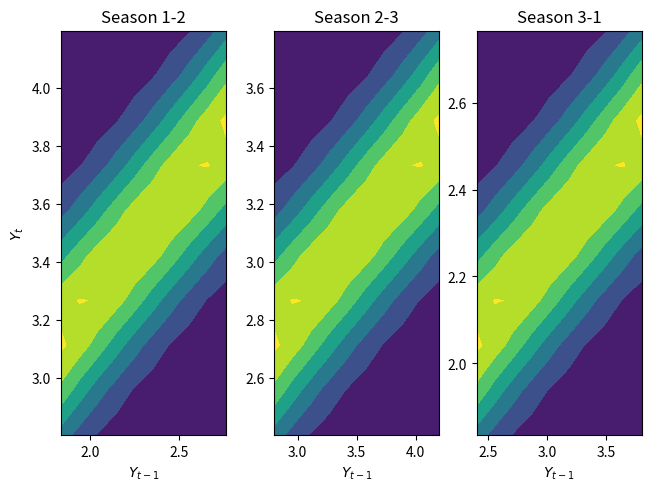

This chart was generated by the following Python code: (Note: this script raises an exception after producing the figure.)
import numpy as np
import pandas as pd
import scipy.stats as ss
import matplotlib.pyplot as plt

# inflow parameters
muY = np.array([2.3, 3.5, 3.1]) # log-space mean flows
sigmaY = np.array([0.2, 0.3, 0.3]) # log-space standard deviations
meanQ = np.exp(muY + 0.5*sigmaY**2) # real-space mean flows
rho = 0.5 # correlation between consecutive log-space flows

nSeasons = len(muY) # number of seasons
for i in range(nSeasons):
  print("Mean flow, season %d: %0.1f" % ((i+1), meanQ[i]))
  print("1st percentile flow, season %d: %0.1f" % ((i+1), np.exp(ss.norm.ppf(0.01,loc=muY[i],scale=sigmaY[i]))))
  print("Median flow, season %d: %0.1f" % ((i+1), np.exp(ss.norm.ppf(0.5,loc=muY[i],scale=sigmaY[i]))))
  print("99th percentile flow, season %d: %0.1f" % ((i+1), np.exp(ss.norm.ppf(0.99,loc=muY[i],scale=sigmaY[i]))))
  print("\n")

# targets
Stargets = np.ones([nSeasons])*20 # target of 20 every period
Rtargets = np.ones([nSeasons])*20 # target of 20 every period

# reservoir parameters
K = 30 # reservoir capacity
Rmax = 50 # maximum possible release
Rmin = 10 # minimum possible release

######################## DDP Optimization ########################

def calcCostDDP(S, Q, Starget, Rtarget, bounds, FutureCost):
  '''
  Function to calculate the optimal release (Rbest) from each storage state (S)
  and associated present and future cost (Cbest), defined as the total squared
  deviation between storage and release targets for that stage.

  Inputs:
    S: 1-D array of discrete storage values representing the states
    Q: inflow received at this stage (scalar)
    Starget: target storage for next stage (scalar)
    Rtarget: release target for this stage (scalar)
    bounds: bounds on possible releases (array of length 2)
    FutureCost: 1-D array of future costs at each state that will be added to the
      cost of the optimal state transition at this stage to compute present + future cost

  Outputs:
    Rbest: 1-D array of optimal releases from each state in S
    Cbest: 1-D array of present + future costs associated with each state S
  '''

  # initialize current cost at infinity and releases at 0
  Cbest = np.empty([len(S)])+np.inf
  Rbest = np.zeros([len(S)])
  for i, s in enumerate(S): # storage at stage t
    # find optimal storage to move to at stage t+1
    for j, sNext in enumerate(S): # storage at stage t+1
      R = s + Q - sNext # release to get to sNext
      # find cost of this release if it's feasible
      if R >= bounds[0] and R <= bounds[1]:
        # compute total cost C (total deviation from targets + future cost at sNext)
        S_deviation = (sNext-Starget)**2
        R_deviation = (R-Rtarget)**2
        C = S_deviation + R_deviation + FutureCost[j]
        # update optimal value (Cbest) and decision (Rbest) if better than current best
        if C < Cbest[i]:
          Cbest[i] = C
          Rbest[i] = R

  return Rbest, Cbest

# get indices of stages
nStages = nSeasons
forward_indices = np.arange(nStages)
backward_indices = forward_indices[::-1] # reverse order of stages for backward-moving DP
backward_indices = np.insert(backward_indices,0,0) # put 0 at beginning to make it cyclic

# discretize states
states = np.arange(0,31,5)
nStates = len(states)

# bounds on decision variables (releases)
bounds = np.array([Rmin, Rmax])

# initialize matrices with costs of each state at each stage
# and optimal releases to make from each state at each stage
DDP_costs = np.empty([nStates,nStages])
DDP_release_policy = np.empty([nStates,nStages])

# initialize FutureCost at 0 for all states; will update as we move backwards
FutureCost = np.zeros([nStates])

# begin backward-moving DDP
loop = True
while loop:
  count = 0
  for index in backward_indices[0:-1]:
    # find optimal release and value of each state in this stage
    # states (storage targets) are for next period (index) while inflows and releases are for this period (index-1)
    R, FutureCost = calcCostDDP(states, meanQ[index-1], Stargets[index], Rtargets[index-1], bounds, FutureCost)

    # count iterations with no change in optimal release
    if np.all(R == DDP_release_policy[:,index-1]):
      count += 1

    # update best releases and value of each state
    DDP_costs[:,index] = FutureCost
    DDP_release_policy[:,index-1] = R

  # stop loop if no change in optimal decisions across all iterations
  if count == len(backward_indices[0:-1]):
    break

DDP_release_policy_df = pd.DataFrame(DDP_release_policy, columns=["Season 1","Season 2","Season 3"],index=states)
DDP_release_policy_df.index.rename("Storage",inplace=True)
DDP_release_policy_df

forward_indices = np.append(forward_indices,0)
print(forward_indices)
for i, index in enumerate(forward_indices[0:-1]):
  print("First season: ", index+1)
  print("Next season: ", forward_indices[i+1]+1)

# find transition probabilities from discrete flow values in one season to the next
def calcTransProb(mu, sigma, rho, nLevels):
  transprob = np.empty([nLevels,nLevels])
  # discrete levels of log-space flows
  Ylevels1 = np.linspace(ss.norm.ppf(0.01,mu[0],sigma[0]),ss.norm.ppf(0.99,mu[0],sigma[0]),nLevels)
  Ylevels2 = np.linspace(ss.norm.ppf(0.01,mu[1],sigma[1]),ss.norm.ppf(0.99,mu[1],sigma[1]),nLevels)
  print("Log-space flow levels, t-1: ", Ylevels1)
  print("Log-space flow levels, t: ", Ylevels2)
  for i in range(nLevels):
    # find conditional distribution of Qlevels2[j] given flow is Qlevels1[i] in previous season
    mu_cond = mu[1] + rho*(sigma[1]/sigma[0])*(Ylevels1[i] - mu[0])
    sigma_cond = sigma[1] * np.sqrt(1-rho**2)
    for j in range(nLevels):
      transprob[i,j] = ss.norm.pdf(Ylevels2[j], mu_cond, sigma_cond)

    #normalize probabilities to sum to 1
    transprob[i,:] = transprob[i,:] / np.sum(transprob[i,:])

  return transprob

# discretize inflows into nLevels and find transition probabilities between them
nLevels=10
transprob = []
for i, index in enumerate(forward_indices[0:-1]):
  print("Season " + str(index+1) + " to Season " + str(forward_indices[i+1]+1))
  mu = np.array([muY[index],muY[forward_indices[i+1]]]) # log-space mean
  sigma = np.array([sigmaY[index],sigmaY[forward_indices[i+1]]]) # log-space standard deviation
  transprob.append(calcTransProb(mu, sigma, rho, nLevels))
  print("Transition probabilities: ", transprob[i])
  print("\n")

import matplotlib as mpl

max_transprob = 0
for i in range(nSeasons):
  if np.max(transprob[i]) > max_transprob:
    max_transprob = np.max(transprob[i])

norm = mpl.colors.Normalize(0,max_transprob)
contour_cmap = mpl.cm.get_cmap('viridis')

fig, ax = plt.subplots(1,3, layout="constrained")

# make a heatmap of the transition probabilities of each stage
for i, index in enumerate(forward_indices[0:-1]):
  mu = np.array([muY[index],muY[forward_indices[i+1]]]) # log-space mean
  sigma = np.array([sigmaY[index],sigmaY[forward_indices[i+1]]]) # log-space standard deviation
  Ylevels1 = np.linspace(ss.norm.ppf(0.01,mu[0],sigma[0]),ss.norm.ppf(0.99,mu[0],sigma[0]),nLevels)
  Ylevels2 = np.linspace(ss.norm.ppf(0.01,mu[1],sigma[1]),ss.norm.ppf(0.99,mu[1],sigma[1]),nLevels)
  x, y = np.meshgrid(Ylevels1, Ylevels2)
  cf = ax.flat[i].contourf(x, y, np.transpose(transprob[i]), norm=norm)
  ax.flat[i].set_xlabel(r"$Y_{t-1}$")
  ax.flat[i].set_title("Season " + str(i+1) + "-" + str(forward_indices[i+1]+1))
  if i == 0:
    ax.flat[i].set_ylabel(r"$Y_t$")

cbar = fig.colorbar(mpl.cm.ScalarMappable(norm=norm, cmap=contour_cmap))
cbar.ax.set_ylabel("Transition Probability")

######################## SDP Optimization ########################
from scipy.optimize import minimize

def findBestR(R, s, j, S, Ylevels2, transprob, Starget, Rtarget, FutureExpCost):
  # get first element of vector of length 1 of decision variables
  R = R[0]

  # compute present cost: squared release deviation
  C = (R-Rtarget)**2

  # add expected future cost over possible inflows
  ExpCost = 0
  for m, y2 in enumerate(Ylevels2): # inflow at this stage, t
    prob = transprob[j,m] # probability of getting inflow q2 given q1
    sNext = s + np.exp(y2) - R # storage we would move to with this inflow exp(y2) and release R

    # find closest storage states to sNext and interpolate future cost at those storages
    futureCost = np.interp(sNext,S,FutureExpCost[:,j])

    # compute future cost C, weighted by the probability of this flow transition
    S_deviation = (sNext-Starget)**2
    ExpCost += (S_deviation + futureCost) * prob

  # add present and expected future cost
  C += ExpCost

  return C

def calcCostSDP(S, Ylevels1, Ylevels2, Rguess, transprob, Starget, Rtarget, bounds, FutureExpCost):
  '''
  Function to calculate the optimal release (Rbest) from each storage state (S)
  and associated present and future cost (Cbest), defined as the total squared
  deviation between storage and release targets for that stage.

  Inputs:
    S: 1-D array of discrete storage values representing the states
    Qlevels1: 1-D array of discrete inflow levels in the previous stage
    Qlevels2: 1-D array of discrete inflow levels in this stage
    transprob: 2-D array of transition probabilities from Qlevels1 to Qlevels2
    Starget: target storage for next stage (scalar)
    Rtarget: release target for this stage (scalar)
    bounds: bounds on possible releases (array of length 2)
    FutureExpCost: 2-D array of future expected costs at each combination of S and Qlevels1
      that will be added to the cost of the optimal state transition at this stage
      to compute present + expected future cost

  Outputs:
    Rbest: 2-D array of optimal releases as a function of S and Qlevels1
    Cbest: 2-D array of present + expected future costs associated with each
      combination of S and Qlevels1
  '''

  # initialize current cost at infinity and releases at 0
  Cbest = np.empty([len(S),len(Ylevels1)])+np.inf
  Rbest = np.zeros([len(S),len(Ylevels1)])
  for i, s in enumerate(S): # storage at stage t
    for j, y1 in enumerate(Ylevels1): # inflow at previous stage (t-1)
      # find optimal release at this stage
      # use mean inflow as an initial guess
      # constrain it to not exceed reservoir capacity at mean inflow
      constraints = ({'type': 'ineq', 'fun': lambda x: K - (s + Rguess - x[0])}, # capacity - Snext >= 0
        {'type': 'ineq', 'fun': lambda x: s + Rguess - x[0]}) # Snext >= 0
      result = minimize(findBestR, x0=Rguess, bounds=[[bounds[0],bounds[1]]], constraints=constraints,
                        args=(s, j, S, Ylevels2, transprob, Starget, Rtarget, FutureExpCost))
      R = result.x[0]
      C = result.fun

      # update optimal value (Cbest) and decision (Rbest) if better than current best
      if C < Cbest[i,j]:
        Cbest[i,j] = C
        Rbest[i,j] = R

  return Rbest, Cbest

# use same stages, states, indices and bounds as for DDP
# initialize matrices with costs of each state at each stage
# and optimal releases to make from each state at each stage
SDP_costs = np.empty([nStates, nLevels, nStages])
SDP_release_policy = np.empty([nStates, nLevels, nStages])

# initialize FutureCost at 0 for all states; will update as we move backwards
FutureExpCost = np.zeros([nStates, nLevels])

# begin backward-moving SDP
tolerance = 0.1# average % difference in optimal releases from one cycle to the next at which to stop looping
avgPctDiff = np.inf
cycle = 0 # number of times cycling through all seasons
while loop:
  count = 0
  cycle +=1
  print(cycle)
  for index in backward_indices[0:-1]:
    mu = np.array([muY[index-2],muY[index-1]])
    sigma = np.array([sigmaY[index-2],sigmaY[index-1]])
    Ylevels1 = np.linspace(ss.norm.ppf(0.01,mu[0],sigma[0]),ss.norm.ppf(0.99,mu[0],sigma[0]),nLevels)
    Ylevels2 = np.linspace(ss.norm.ppf(0.01,mu[1],sigma[1]),ss.norm.ppf(0.99,mu[1],sigma[1]),nLevels)

    # find optimal release and value of each state in this stage
    # states (storage targets) are for next period (index) while inflows and releases are for this period (index-1)
    R, FutureExpCost = calcCostSDP(states, Ylevels1, Ylevels2, meanQ[index-1], transprob[index-1], Stargets[index], Rtargets[index-1], bounds, FutureExpCost)

    # find average % difference in optimal releases at this stage compared to the last loop
    if cycle > 1:
      avgPctDiff = np.mean(np.abs(R - SDP_release_policy[:,:,index-1])*100/SDP_release_policy[:,:,index-1])
      print(avgPctDiff)
      if avgPctDiff < tolerance:
        count += 1

    # update best releases and value of each state
    SDP_costs[:,:,index] = FutureExpCost
    SDP_release_policy[:,:,index-1] = R

  # stop loop if average % change in optimal decisions across all iterations < tolerance
  if count == len(backward_indices[0:-1]):
    break

# print the release policy of each stage
for i in range(nSeasons):
  cols = []
  Ylevels1 = np.linspace(ss.norm.ppf(0.01,muY[i-1],sigmaY[i-1]),ss.norm.ppf(0.99,muY[i-1],sigmaY[i-1]),nLevels)
  for j in range(nLevels):
    cols.append("Q = %0.2f" % np.exp(Ylevels1[j]))
  SDP_release_policy_df = pd.DataFrame(SDP_release_policy[:,:,i], columns=cols,index=states)
  SDP_release_policy_df.index.rename("Storage",inplace=True)
  print("Season " + str(i+1) + " release policy", SDP_release_policy_df)

norm = mpl.colors.Normalize(Rmin, 40)
fig, ax = plt.subplots(1,3, layout="constrained")

# make a heatmap of the release policy each stage
for i, index in enumerate(forward_indices[0:-1]):
  mu = np.array([muY[index],muY[forward_indices[i+1]]]) # log-space mean
  sigma = np.array([sigmaY[index],sigmaY[forward_indices[i+1]]]) # log-space standard deviation
  Ylevels1 = np.linspace(ss.norm.ppf(0.01,mu[0],sigma[0]),ss.norm.ppf(0.99,mu[0],sigma[0]),nLevels)
  x, y = np.meshgrid(states, Ylevels1)
  cf = ax.flat[i].contourf(x, y, np.transpose(SDP_release_policy[:,:,i]), norm=norm)
  ax.flat[i].set_xlabel(r"$S_t$")
  ax.flat[i].set_title("Season " + str(i+1) + "-" + str(forward_indices[i+1]+1))
  if i == 0:
    ax.flat[i].set_ylabel(r"$Y_{t-1}$")

cbar = fig.colorbar(mpl.cm.ScalarMappable(norm=norm, cmap=contour_cmap))
cbar.ax.set_ylabel("Release")
fig.suptitle("SDP Release Policy")

# initialize storages and releases for simulation of 50 years of 3 seasons with NLP and DP policies
nYears = 50

class Solution():
  def __init__(self):
    '''initialize Solution class with certain attributes for DP vs. NLP solution'''
    self.simS = np.zeros([nYears,nSeasons])
    self.simR = np.zeros([nYears,nSeasons])
    self.S_costs = np.zeros([nYears])
    self.R_costs = np.zeros([nYears])
    self.Total_costs = np.zeros([nYears])
    self.prescribedR = None
    self.Rmin_violations = 0
    self.Rmax_violations = 0

  def getSimStates(self, Q, year, season):
    '''method of Solution class to calculate simulated R and S'''
    # adjust prescribed release if not physically possible
    # R = min(prescribedR, simS + Q) prevents it from releasing more water than is available
    # max(simS + Q - K, R) prevents storage capacity from being exceeded
    self.simR[year,season] = max(self.simS[year,season] + Q - K,
                           min(self.prescribedR, self.simS[year,season] + Q))

    # count the number of violations of Rmin or Rmax
    if self.simR[year,season] > Rmax:
      self.Rmax_violations += 1
    elif self.simR[year, season] < Rmin:
      self.Rmin_violations += 1

    # calculate new storage
    if season != (nSeasons-1): # storage in next season of same year
      self.simS[year,season+1] = self.simS[year,season] + Q - self.simR[year,season]
    elif year != (nYears-1): # storage in season 1 of next year
      self.simS[year+1,0] = self.simS[year,season] + Q - self.simR[year,season]

  def getSimCosts(self, year):
    '''method of Solution class to calculate cost (total deviation from targets) over simulation'''
    self.S_costs[year] = np.sum((self.simS[year,:] - Stargets)**2)
    self.R_costs[year] = np.sum((self.simR[year,:] - Rtargets)**2)
    self.Total_costs[year] = self.S_costs[year] + self.R_costs[year]

from scipy.interpolate import RegularGridInterpolator as interp2d

# create objects of Solution class for DDP and SDP solutions
DDP = Solution()
SDP = Solution()

# start at target storage
DDP.simS[0,0] = Stargets[0]
SDP.simS[0,0] = Stargets[0]

# vector of standard normal random variables for flow simulation
Z = np.zeros([nYears*nSeasons+1])

# generate prior season's random normal inflow
seed = 0
np.random.seed(seed)
Z[seed] = ss.norm.rvs(0,1,1)[0]
Qpast = np.exp(Z[seed]*sigmaY[-1] + muY[-1])

# simulate operations over 50 years of 3 seasons
for year in range(nYears):
  for season in range(nSeasons):
    # generate this season's inflow (set a seed to make it reproducible)
    seed += 1
    np.random.seed(seed)
    # generate flow conditional on previous season's flow and transform to real-space
    Z[seed] = rho*(Z[seed-1]) + ss.norm.rvs(0,1,1)[0]*np.sqrt(1-rho**2)
    Qnow = np.exp(Z[seed]*sigmaY[season] + muY[season])

    # find DDP releases from its policy: interpolate release between nearest storages
    DDP.prescribedR = np.interp(DDP.simS[year,season],states,DDP_release_policy[:,season])

    # find SDP releases from its policy: interpolate release between nearest storages and flows
    Ylevels1 = np.linspace(ss.norm.ppf(0.01,muY[season-1],sigmaY[season-1]),ss.norm.ppf(0.99,muY[season-1],sigmaY[season-1]),nLevels)
    f = interp2d((states, Ylevels1), SDP_release_policy[:,:,season])
    if np.log(Qpast) <= Ylevels1[0]: # interpolate between storages at lowest flow level
      SDP.prescribedR = np.interp(SDP.simS[year,season],states,SDP_release_policy[:,0,season])
    elif np.log(Qpast) >= Ylevels1[-1]: # interpolate between storages at highest flow level
      SDP.prescribedR = np.interp(SDP.simS[year,season],states,SDP_release_policy[:,-1,season])
    else: # interpolate over 2-D grid
      SDP.prescribedR = f(np.array([SDP.simS[year,season],np.log(Qpast)]))[0]

    # find actual release (what is physically possible) and calculate storage from mass balance
    DDP.getSimStates(Qnow, year, season)
    SDP.getSimStates(Qnow, year, season)

    # update past flow for next season's calculation
    Qpast = Qnow

  # calculate total cost (squared deviations from targets) in simulated year
  DDP.getSimCosts(year)
  SDP.getSimCosts(year)

# cumulative probabilities
p = np.arange(1,nYears+1,1) / (nYears+1)

# plot ECDF of R, S and total deviations for each policy
fig = plt.figure(figsize=[12,4])

# make list of things to loop through for each plot
DP_costs = [DDP.S_costs, DDP.R_costs, DDP.Total_costs]
SDP_costs = [SDP.S_costs, SDP.R_costs, SDP.Total_costs]
xlabels = ["Squared Storage Deviations", "Squared Release Deviations", "Total Squared Deviations"]

for i in range(len(DP_costs)):
  ax = fig.add_subplot(1,3,i+1)
  # step-function of sorted deviations from target for each algorithm
  l1, = ax.step(np.sort(DP_costs[i]),p,color="tab:blue",linewidth=2)
  l2, = ax.step(np.sort(SDP_costs[i]),p,color="tab:green",linewidth=2)
  ax.set_xlabel(xlabels[i], fontsize=16)
  ax.set_ylabel("Cumulative Probability", fontsize=16)
  ax.tick_params(axis="both",labelsize=14)

ax.legend([l1, l2],["DDP","SDP"],fontsize=16,loc="lower right")
fig.tight_layout()
fig.show()

violations = ("Rmin", "Rmax")
solutions = {
    'DDP': (DDP.Rmin_violations, DDP.Rmax_violations),
    'SDP': (SDP.Rmin_violations, SDP.Rmax_violations),
}

x = np.arange(len(violations))  # the label locations
width = 0.25  # the width of the bars
multiplier = 0

fig, ax = plt.subplots(layout='constrained')

for attribute, measurement in solutions.items():
    offset = width * multiplier
    rects = ax.bar(x + offset, measurement, width, label=attribute)
    multiplier += 1

# Add some text for labels, title and custom x-axis tick labels, etc.
ax.set_ylabel('Number of Violations')
ax.set_title('Release Violations')
ax.set_xticks(x + width, violations)
ax.legend(loc='upper left')